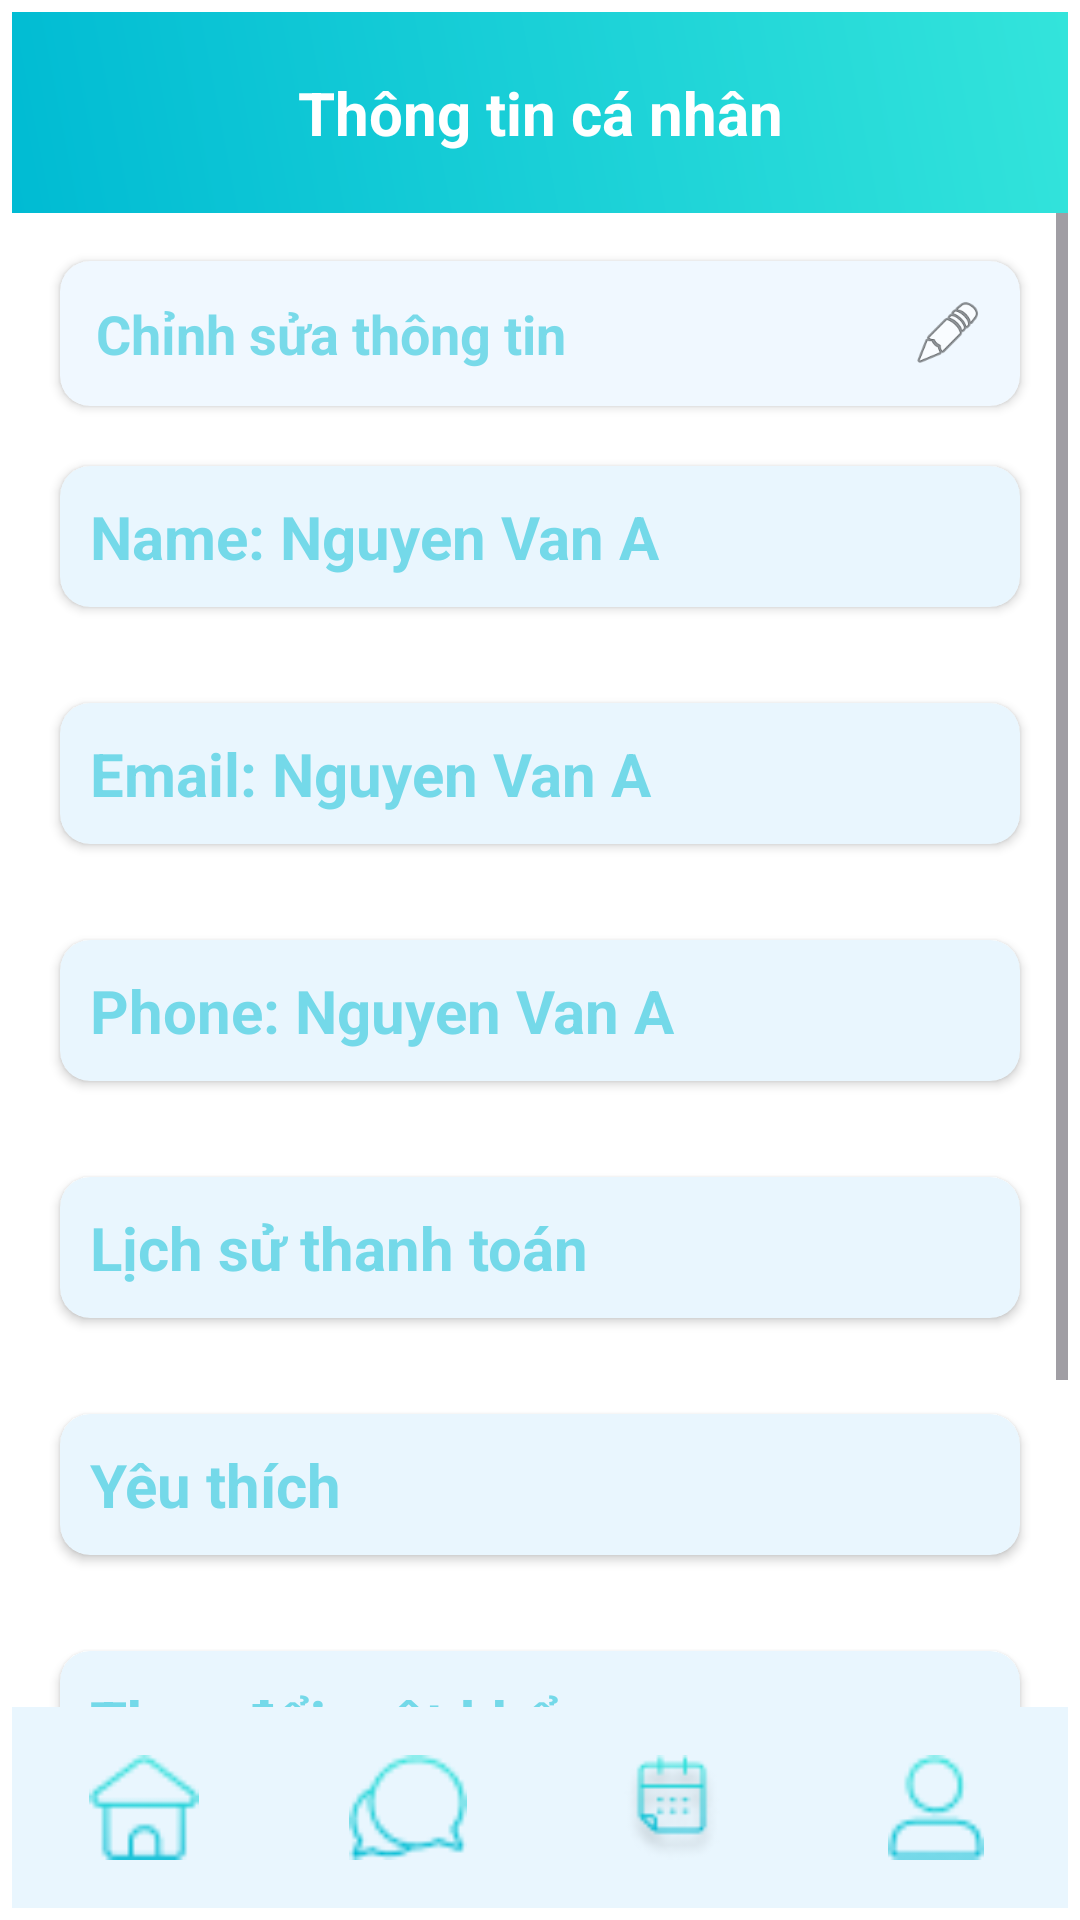

Here is an Android app screen rendered from its layout file. Give the layout XML and the strings, colors and styles it references.
<!-- AndroidManifest.xml: application theme Theme.DoctorAppointment -->
<!-- res/layout/activity_profile.xml -->
<?xml version="1.0" encoding="utf-8"?>
<RelativeLayout xmlns:android="http://schemas.android.com/apk/res/android"
    xmlns:app="http://schemas.android.com/apk/res-auto"
    xmlns:tools="http://schemas.android.com/tools"
    android:id="@+id/main"
    android:layout_width="match_parent"
    android:layout_height="match_parent"
    tools:context=".Screen.Home.ProfileActivity"
    android:padding="4dp">


    <LinearLayout
        android:id="@+id/linearLayout"
        android:layout_width="match_parent"
        android:layout_height="wrap_content"
        android:background="@drawable/bgtext"
        android:orientation="horizontal"
        android:padding="10dp">

        <TextView
            android:layout_width="wrap_content"
            android:layout_height="wrap_content"
            android:layout_gravity="center"
            android:layout_weight="1"
            android:gravity="center"
            android:padding="10dp"
            android:text="@string/thongTinCaNhan"
            android:textColor="@color/white"
            android:textSize="20sp"
            android:textStyle="bold" />

    </LinearLayout>

    <ScrollView
        android:layout_width="match_parent"
        android:layout_height="match_parent"
        android:layout_above="@id/linearLayout2"
        android:layout_below="@id/linearLayout"
        android:fillViewport="true">

        <LinearLayout
            android:layout_width="match_parent"
            android:layout_height="wrap_content"
            android:orientation="vertical"
            android:layout_marginHorizontal="8dp"
            >

            <androidx.cardview.widget.CardView
                android:id="@+id/editProfile"
                android:layout_width="match_parent"
                android:layout_height="wrap_content"
                android:layout_marginTop="@dimen/_16dp"
                app:cardCornerRadius="10dp"
                android:layout_marginHorizontal="8dp"
                app:cardBackgroundColor="#F0F8FF">

                <LinearLayout
                    android:layout_width="match_parent"
                    android:layout_height="wrap_content"
                    android:orientation="horizontal"
                    android:gravity="center_vertical"
                    android:padding="12dp">

                    <TextView
                        android:layout_width="0dp"
                        android:layout_height="wrap_content"
                        android:layout_weight="1"
                        android:text="Chỉnh sửa thông tin"
                        android:textColor="@color/backgroundInfoHintText"
                        android:textSize="18sp"
                        android:textStyle="bold" />

                    <ImageView
                        android:layout_width="24dp"
                        android:layout_height="24dp"
                        android:src="@android:drawable/ic_menu_edit" />
                </LinearLayout>
            </androidx.cardview.widget.CardView>

            <androidx.cardview.widget.CardView
                android:id="@+id/cardView"
                android:layout_width="match_parent"
                android:layout_height="wrap_content"
                android:layout_below="@+id/linearLayout"
                android:layout_marginTop="@dimen/_20dp"
                app:cardCornerRadius="10dp"
                android:layout_marginHorizontal="8dp"
                app:cardBackgroundColor="@color/edit_info"
                >

                <TextView
                    android:id="@+id/tvName"
                    android:layout_width="match_parent"
                    android:layout_height="wrap_content"
                    android:layout_margin="10dp"
                    android:text="Name: Nguyen Van A"
                    android:textColor="@color/backgroundInfoHintText"
                    android:textSize="20sp"
                    android:textStyle="bold"
                    />


            </androidx.cardview.widget.CardView>

            <androidx.cardview.widget.CardView
                android:id="@+id/cardView1"
                android:layout_width="match_parent"
                android:layout_height="wrap_content"
                android:layout_below="@+id/cardView"
                android:layout_marginTop="@dimen/_32dp"
                app:cardCornerRadius="10dp"
                android:layout_marginHorizontal="8dp"
                app:cardBackgroundColor="@color/edit_info"
                >

                <TextView
                    android:id="@+id/tvEmail"
                    android:layout_width="match_parent"
                    android:layout_height="wrap_content"
                    android:layout_margin="10dp"
                    android:text="Email: Nguyen Van A"
                    android:textColor="@color/backgroundInfoHintText"
                    android:textSize="20sp"
                    android:textStyle="bold" />


            </androidx.cardview.widget.CardView>

            <androidx.cardview.widget.CardView
                android:id="@+id/cardView2"
                android:layout_width="match_parent"
                android:layout_height="wrap_content"
                android:layout_below="@+id/cardView1"
                android:layout_marginTop="@dimen/_32dp"
                app:cardCornerRadius="10dp"
                android:layout_marginHorizontal="8dp"
                app:cardBackgroundColor="@color/edit_info"
                >

                <TextView
                    android:id="@+id/tvPhone"
                    android:layout_width="match_parent"
                    android:layout_height="wrap_content"
                    android:layout_margin="10dp"
                    android:text="Phone: Nguyen Van A"
                    android:textColor="@color/backgroundInfoHintText"
                    android:textSize="20sp"
                    android:textStyle="bold" />


            </androidx.cardview.widget.CardView>

            <androidx.cardview.widget.CardView
                android:id="@+id/payment"
                android:layout_width="match_parent"
                android:layout_height="wrap_content"
                android:layout_below="@+id/cardView2"
                android:layout_marginTop="@dimen/_32dp"
                app:cardCornerRadius="10dp"
                app:cardBackgroundColor="@color/edit_info"
                android:layout_marginHorizontal="8dp"

                >

                <TextView
                    android:layout_width="match_parent"
                    android:layout_height="wrap_content"
                    android:layout_margin="10dp"
                    android:text="@string/lichSuThanhToan"
                    android:textColor="@color/backgroundInfoHintText"
                    android:textSize="20sp"
                    android:textStyle="bold" />

            </androidx.cardview.widget.CardView>

            <androidx.cardview.widget.CardView
                android:id="@+id/favorite"
                android:layout_width="match_parent"
                android:layout_height="wrap_content"
                android:layout_below="@+id/payment"
                android:layout_marginTop="@dimen/_32dp"
                app:cardCornerRadius="10dp"
                app:cardBackgroundColor="@color/edit_info"
                android:layout_marginHorizontal="8dp"
                >

                <TextView
                    android:layout_width="match_parent"
                    android:layout_height="wrap_content"
                    android:layout_margin="10dp"
                    android:text="Yêu thích"
                    android:textColor="@color/backgroundInfoHintText"
                    android:textSize="20sp"
                    android:textStyle="bold" />

            </androidx.cardview.widget.CardView>

            <androidx.cardview.widget.CardView
                android:id="@+id/changePassword"
                android:layout_width="match_parent"
                android:layout_height="wrap_content"
                android:layout_below="@+id/favorite"
                android:layout_marginTop="@dimen/_32dp"
                app:cardCornerRadius="10dp"
                app:cardBackgroundColor="@color/edit_info"
                android:layout_marginHorizontal="8dp"
                >

                <TextView
                    android:layout_width="match_parent"
                    android:layout_height="wrap_content"
                    android:layout_margin="10dp"
                    android:text="Thay đổi mật khẩu"
                    android:textColor="@color/backgroundInfoHintText"
                    android:textSize="20sp"
                    android:textStyle="bold" />

            </androidx.cardview.widget.CardView>

            <androidx.cardview.widget.CardView
                android:id="@+id/logout"
                android:layout_width="match_parent"
                android:layout_height="wrap_content"
                android:layout_below="@+id/changePassword"
                android:layout_marginTop="@dimen/_32dp"
                android:layout_marginBottom="@dimen/_32dp"
                app:cardCornerRadius="10dp"
                app:cardBackgroundColor="@color/edit_info"
                android:layout_marginHorizontal="8dp"
                >

                <TextView
                    android:layout_width="match_parent"
                    android:layout_height="wrap_content"
                    android:layout_margin="10dp"
                    android:text="Đăng xuất"
                    android:textColor="@color/backgroundInfoHintText"
                    android:textSize="20sp"
                    android:textStyle="bold" />

            </androidx.cardview.widget.CardView>

        </LinearLayout>
    </ScrollView>


    <LinearLayout
        android:id="@+id/linearLayout2"
        android:layout_width="match_parent"
        android:layout_height="wrap_content"
        android:layout_alignParentBottom="true"
        android:orientation="vertical">

        <LinearLayout
            android:layout_width="match_parent"
            android:layout_height="wrap_content"
            android:background="@drawable/bgnavi"
            android:orientation="horizontal">

            <ImageView
                android:id="@+id/home"
                android:layout_width="35dp"
                android:layout_height="35dp"
                android:layout_gravity="center"
                android:layout_weight="1"
                android:src="@drawable/home" />

            <ImageView
                android:id="@+id/mess"
                android:layout_width="35dp"
                android:layout_height="35dp"
                android:layout_gravity="center"
                android:layout_weight="1"
                android:src="@drawable/mess" />

            <ImageView
                android:id="@+id/booking"
                android:layout_width="35dp"
                android:layout_height="35dp"
                android:layout_gravity="center"
                android:layout_weight="1"
                android:src="@drawable/booking" />

            <ImageView
                android:id="@+id/profile"
                android:layout_width="35dp"
                android:layout_height="35dp"
                android:layout_gravity="center"
                android:layout_weight="1"
                android:src="@drawable/profile" />
        </LinearLayout>

    </LinearLayout>
</RelativeLayout>
<!-- resources referenced by this layout -->
<resources>
  <color name="backgroundInfoHintText">#8000BBD3</color>
  <color name="edit_info">#E9F6FE</color>
  <color name="white">#FFFFFFFF</color>
  <dimen name="_16dp">16dp</dimen>
  <dimen name="_20dp">20dp</dimen>
  <dimen name="_32dp">32dp</dimen>
  <!-- drawable bgnavi: png bitmap (drawable, 362 bytes) -->
  <!-- drawable bgtext (drawable) -->
  <?xml version="1.0" encoding="utf-8"?>
  <shape xmlns:android="http://schemas.android.com/apk/res/android">
  
  
      <gradient
          android:angle="45"
          android:endColor="#33E4DB"
          android:startColor="#00BBD3"
          android:type="linear" />
  
  
  
  </shape>
  <!-- drawable booking: png bitmap (drawable, 2044 bytes) -->
  <!-- drawable home: png bitmap (drawable, 788 bytes) -->
  <!-- drawable mess: png bitmap (drawable, 926 bytes) -->
  <!-- drawable profile: png bitmap (drawable, 744 bytes) -->
  <string name="lichSuThanhToan">Lịch sử thanh toán</string>
  <string name="thongTinCaNhan">Thông tin cá nhân</string>
  <style name="Theme.DoctorAppointment" parent="Base.Theme.DoctorAppointment" />
  <style name="Base.Theme.DoctorAppointment" parent="Theme.Material3.DayNight.NoActionBar">
          <item name="android:statusBarColor">@android:color/transparent</item>
          <item name="android:windowBackground">@color/my_background_color</item>
          
          
      </style>
  <color name="my_background_color">#FFFFFFFF</color>
</resources>
